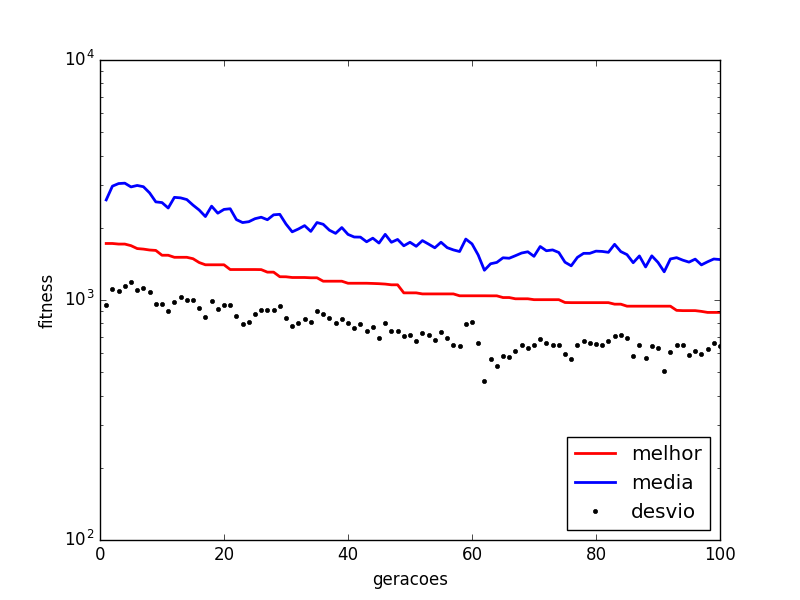

Values plotted in this chart, from the file beside it:
generation, mean, min, std
1.0, 2613, 1720, 949.5
2.0, 2981, 1720, 1112
3.0, 3056, 1710, 1095
4.0, 3067, 1710, 1141
5.0, 2959, 1684, 1187
6.0, 3001, 1638, 1099
7.0, 2965, 1630, 1121
8.0, 2795, 1615, 1076
9.0, 2564, 1609, 960.2
10.0, 2546, 1536, 960.5
11.0, 2417, 1536, 896.1
12.0, 2677, 1506, 980.5
13.0, 2664, 1506, 1030
14.0, 2621, 1506, 998
15.0, 2485, 1486, 1004
16.0, 2370, 1432, 924.2
17.0, 2227, 1402, 848.9
18.0, 2460, 1402, 993.5
19.0, 2300, 1402, 917.5
20.0, 2385, 1402, 948.9
21.0, 2400, 1340, 954.9
22.0, 2163, 1340, 854.9
23.0, 2102, 1340, 798.1
24.0, 2120, 1340, 808.2
25.0, 2181, 1340, 874
26.0, 2213, 1338, 911.8
27.0, 2160, 1306, 909.3
28.0, 2264, 1306, 905.2
29.0, 2275, 1250, 945
30.0, 2072, 1249, 844.7
31.0, 1923, 1241, 782.5
32.0, 1976, 1241, 803.7
33.0, 2041, 1241, 830.4
34.0, 1932, 1238, 808.3
35.0, 2103, 1238, 900.6
36.0, 2068, 1198, 870.7
37.0, 1954, 1198, 840.8
38.0, 1895, 1198, 804.9
39.0, 2004, 1198, 832.2
40.0, 1876, 1174, 800.4
41.0, 1830, 1174, 762
42.0, 1828, 1174, 795.8
43.0, 1748, 1174, 744.3
44.0, 1810, 1172, 770.7
45.0, 1727, 1169, 692.7
46.0, 1877, 1165, 799.7
47.0, 1740, 1157, 745.2
48.0, 1788, 1157, 744
49.0, 1682, 1071, 707.1
50.0, 1740, 1071, 715.2
51.0, 1674, 1071, 676.5
52.0, 1768, 1060, 729.5
53.0, 1709, 1060, 712.2
54.0, 1650, 1060, 683.5
55.0, 1741, 1060, 737.6
56.0, 1652, 1060, 695.7
57.0, 1617, 1060, 652
58.0, 1592, 1041, 642.7
59.0, 1794, 1041, 791.7
60.0, 1713, 1041, 811.7
... 40 more rows
